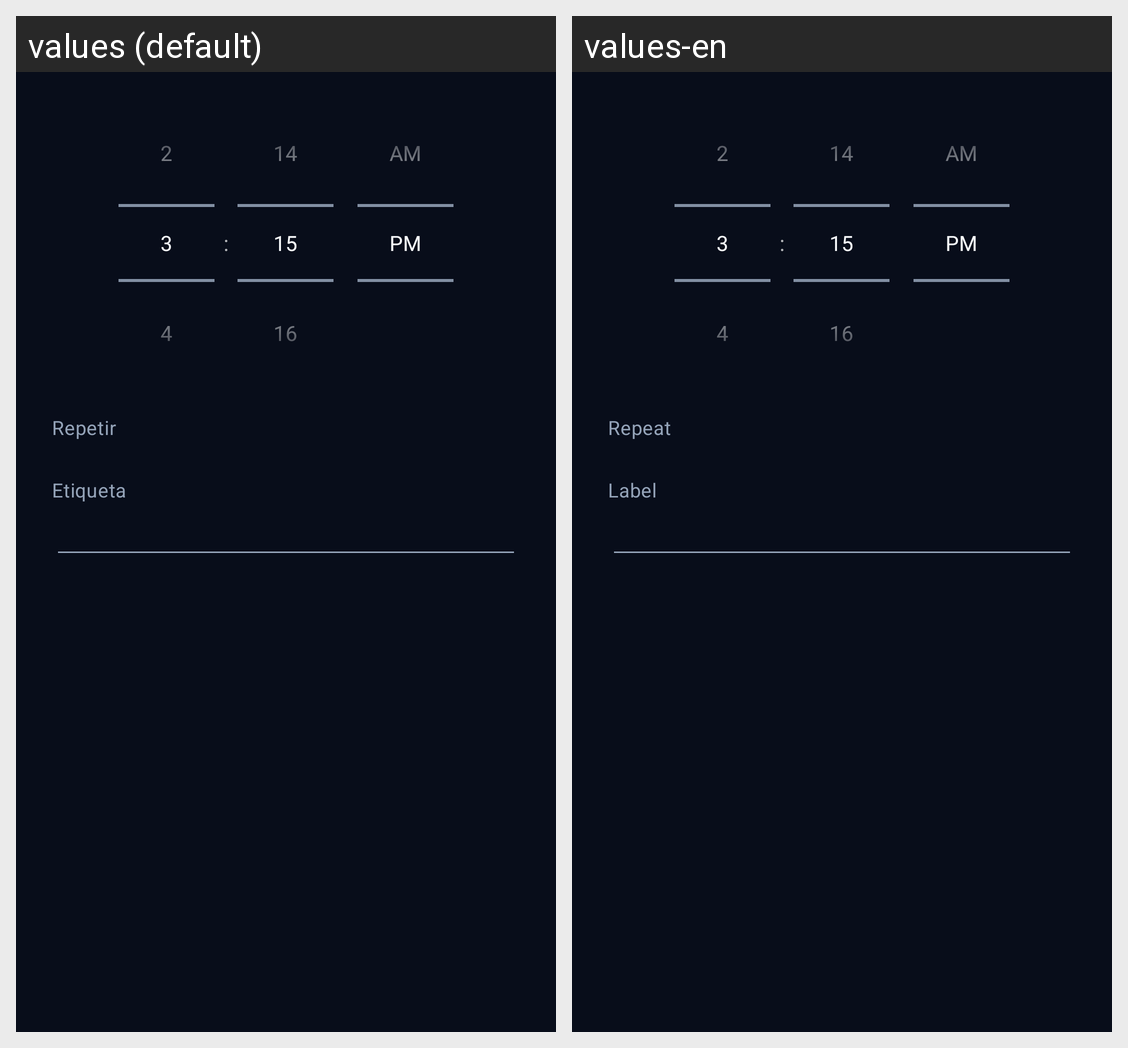

Locale-by-locale string values for the Android screen shown in this grid:
Android screen res/layout/dialog_alarm_edit.xml rendered under 2 locales, left to right: values (default), values-en. Device: Nexus 5 (rendered at 1080×1920; each locale shown at half size, 540×960, under a caption strip naming it); theme AppTheme.
Strings drawn on this screen, with the default value and each locale's value (text and hints the layout hard-codes, and strings that could not be matched under every locale, appear in the picture but are not listed):

alarm_repeat
  values: Repetir
  values-en: Repeat

alarm_label
  values: Etiqueta
  values-en: Label
